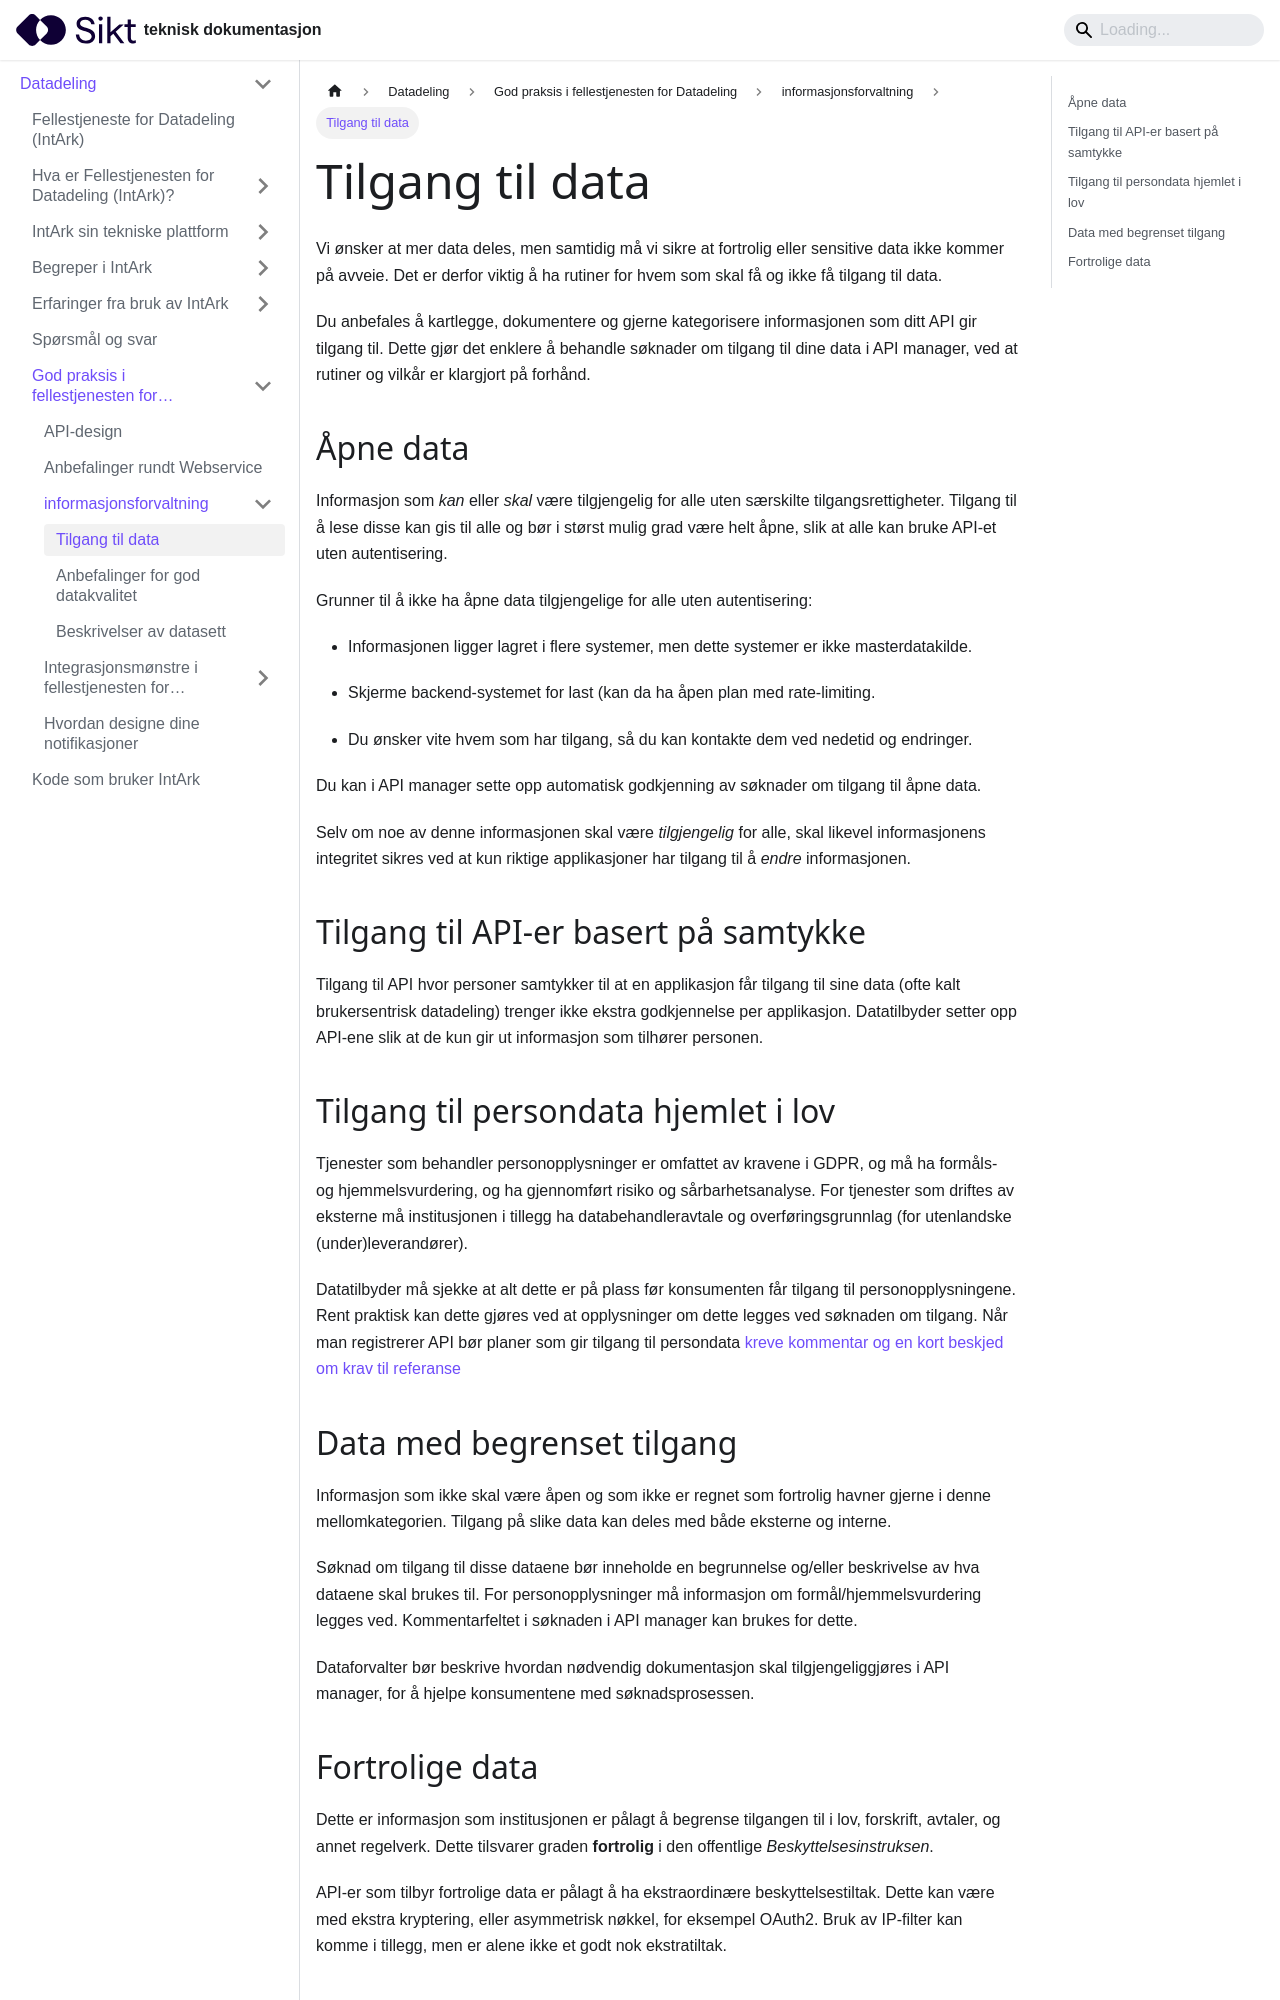

repository: sikt-no/docs · page: docs/datadeling/god-praksis/informasjonsforvaltning/api-tilganger/index.html · generator: docusaurus

---
title: Tilgang til data
---

Vi ønsker at mer data deles, men samtidig må vi sikre at fortrolig eller
sensitive data ikke kommer på avveie. Det er derfor viktig å ha rutiner for
hvem som skal få og ikke få tilgang til data.

Du anbefales å kartlegge, dokumentere og gjerne kategorisere informasjonen som
ditt API gir tilgang til. Dette gjør det enklere å behandle søknader om tilgang
til dine data i API manager, ved at rutiner og vilkår er klargjort på forhånd.

## Åpne data

Informasjon som _kan_ eller _skal_ være tilgjengelig for alle uten særskilte
tilgangsrettigheter. Tilgang til å lese disse kan gis til alle og bør i størst
mulig grad være helt åpne, slik at alle kan bruke API-et uten autentisering.

Grunner til å ikke ha åpne data tilgjengelige for alle uten autentisering:

- Informasjonen ligger lagret i flere systemer, men dette systemer er ikke
  masterdatakilde.

- Skjerme backend-systemet for last (kan da ha åpen plan med rate-limiting.

- Du ønsker vite hvem som har tilgang, så du kan kontakte dem ved nedetid og
  endringer.

Du kan i API manager sette opp automatisk godkjenning av søknader om tilgang
til åpne data.

Selv om noe av denne informasjonen skal være _tilgjengelig_ for alle, skal
likevel informasjonens integritet sikres ved at kun riktige applikasjoner har
tilgang til å _endre_ informasjonen.

## Tilgang til API-er basert på samtykke

Tilgang til API hvor personer samtykker til at en applikasjon får tilgang til
sine data (ofte kalt brukersentrisk datadeling) trenger ikke ekstra
godkjennelse per applikasjon. Datatilbyder setter opp API-ene slik at de kun
gir ut informasjon som tilhører personen.

## Tilgang til persondata hjemlet i lov

Tjenester som behandler personopplysninger er omfattet av kravene i GDPR, og må
ha formåls- og hjemmelsvurdering, og ha gjennomført risiko og
sårbarhetsanalyse. For tjenester som driftes av eksterne må institusjonen i
tillegg ha databehandleravtale og overføringsgrunnlag (for utenlandske
(under)leverandører).

Datatilbyder må sjekke at alt dette er på plass før konsumenten får tilgang til
personopplysningene. Rent praktisk kan dette gjøres ved at opplysninger om
dette legges ved søknaden om tilgang. Når man registrerer API bør planer som
gir tilgang til persondata [kreve kommentar og en kort beskjed om krav til
referanse](/docs/datadeling/veiledere/api-manager/opprette-plan)
